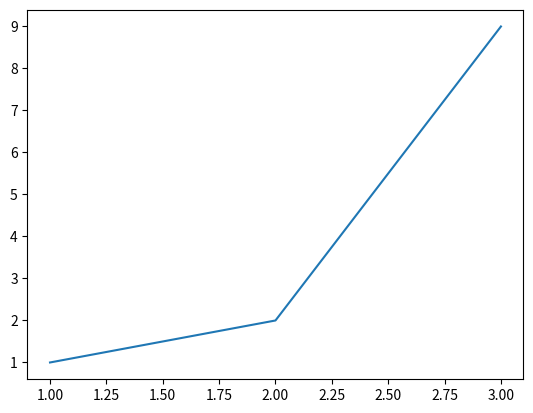

Write the Python code that produced this figure.
# import der NumPy Library
import numpy as np

# import der plot library
import matplotlib.pyplot as plt

x = 1
y = 2

# Addiere hier x und y


a = "Nachhaltig"
b = "keit"

# Addiere hier a und b, was erwartest du?


def f(a,b):
    return a + b

# Rufe nun die Funktion f mit x und y auf


# Rufe nun die Funktion f mit a und b auf


l = []
l.append(1)
l.append(2)

l

# Die ist eine Liste von Zahlen
l = [1,2,3,4,5,6]

# ein NumPy array
array = np.array(l)
array

a = np.array(range(10))
a

# Erstelle ein Array das die Elemente [2, 4, ..., 20] enthält


# Nur mit * und + operationen


# Mit range


# Mit np.linspace
# Tippe ?np.linspace für Hilfe

# Was macht dieser Ausdruck?
[i for i in range(10)]

np.array([i for i in range(10)])

[i for i in range(10) if i > 2]

[i for i in range(10) if i > 2 and i % 2 == 0]

# Versuche nun mit den Hinweisen eine Liste zurückzugeben, die die ersten 50 ungeraden Zahlen enthält


# Hilfe
np.array([[i + j for i in range(3)] for j in range(3)])

# Versuche eine Matrix mit for Schleifen zu bauen, die so aussieht: [[0,1,2],[3,4,5],[6,7,8]]




# Versuche eine Matrix mit for Schleifen zu bauen, die so aussieht: [[1,4,7],[2,5,8],[3,6,9]]




# Was macht diese Funktion?
np.random.randn(2)



# Erstelle eine Funktion, die ein (3,3) Array zufälligen Zahlen zurückgibt.





# Erstellle eine Funktion, die Array mit zufälligen, gleichverteilten Zahlen aus dem Interval [0,1] zurückgibt




# Erstelle eine Funktion, die zufällig die Buchstaben "a" und "b" zurückgibt.
# kleiner Tipp mit: ["a", "b"][1] oder ["a", "b"][0] greift man auf ein Listen Element zu




# Erstelle eine Funktion, die zufällig ein Listenelement aus einer beliebigen Liste zurückgibt
def random_pick(names):
    return "blub"


# Schreibe eine Funktion, die eine Liste zufällig durchmischt



# Schreibe eine Funktion, die aus einer Liste mit Namen folgenden zufälligen Output erzeugt:
# Input: ["Paul", "Pia", "Vincent"]
# Output: [(1, "Paul"), (0, "Pia"), (2, "Vincent")]
# oder: [(2, "Paul"), (0, "Pia"), (1, "Vincent")]


# Benutze dafür z.B. l.append wobei l eine Liste ist. 




def f():
    if 5 > 3:
        return "hallo"
    else:
        "blub"

f()

# Schreibe eine Funktion mit folgendem Output:
# fizzbuzz(1) == "1"
# fizzbuzz(2) == "2"
# fizzbuzz(3) == "Fizz"
# fizzbuzz(5) == "Buzz"
# fizzbuzz(15) == "Fizz Buzz"

def singl_fizzbuzz(n):
    return "todo"


# Schreibe eine Funktion mit folgendem Output:
# fizzbuzz(16) == "1, 2, Fizz, 4, Buzz, Fizz, 7, 8, Fizz, Buzz, 11, Fizz, 13, 14, Fizz Buzz"
# Das heißt die Länge des Outputs hängt von der Zahl ab. Der Output soll entweder ein langer String oder 
# eine lange Liste sein
def fizzbuzz(n):
    return "fizzbuzz"




# Schreibe eine Funktion sum, die alle Listen Elemente addiert
# verwende dafür das Konstrukt: for element in liste

def sum(x):
    return "todo"




# Schreibe eine Funktion sum, die alle positiven Listen Elemente addiert
# verwende dafür das Konstrukt: for element in liste

def positive(x):
    return "todo"



# Schreibe eine Funktion sum, die alle Listen Elemente, die eine bestimmte Boolschen Bedingung erfüllen, addiert
# verwende dafür das Konstrukt: for element in liste

def sum_condition(x, bool_function):
    return "todo"

sum_condition([1,2,3,4,5,100, 1000], lambda x: x > 99) # der output soll 1100 sein



# Schreibe eine Funktion, welche die ersten n Quadratzahlen ausgibt
# quadrat(5) = [1, 2, 4, 9, 16]


def quadrat(n):
    return "todo"



# Schreibe eine Funktion, welche die ersten n Fibonacci Zahlen ausgibt
# fibonacci(7) = [1,1,2,3,5,8,13]


def fibonacci(n):
    return "todo"



# Schreibe eine Funktion, welche die ersten n Primzahlen Zahlen ausgibt (schwieriger)
# primzahlen(7) = [2,3,5,7,11]


def primzahlen(n):
    return "todo"





# Schreibe eine Funktion, die jedes n-te Element zurückt

def nth(l, n):
    return "todo"

nth([1,2,3,4,5,6], 3) == [1,4]



# Schreibe eine Funktion, die jedes n-te Element zurückt, aber in umgekehrter Reihenfolge

def nth_reverse(l, n):
    return "todo"

nth_reverse([1,2,3,4,5,6], 3) == [4,1]



# Schreibe eine Funktion die folgendes macht:
# union(np.array([1,2,3]), np.array([4,5,6])) == np.array([1,2,3,4,5,6])

def union(a, b):
    return "todo"



# Definiere eine Funktion, die folgendes macht:
# separate(array([[0.37439962, 0.3130642 ],
#                 [0.15061138, 0.13846712],
#                 [0.99044808, 0.54289507],
#                 [0.03670066, 0.21479558],
#                 [0.83293058, 0.26468362]]), 3) 
# Output:
# (array([[0.69015301, 0.1991521 ],
#         [0.81496534, 0.60210135],
#         [0.46524354, 0.78118968]]),
#  array([[0.09578038, 0.29824532],
#         [0.72648886, 0.49476367]]))


def separate(arr, n):
    return "todo"


separate(np.random.rand(5,2), 3)

# Definiere eine Funktion, die wie separate funktioniert, aber nun die andere Dimension separiert!
def separate_2(arr, n):
    return "todo"






# Schreibe eine Funktion, die an einer Liste von Indices, 
# eine 1 schreibt. Ansonsten soll das Array nur aus 0en bestehen

# fill((3,3), np.array([(1,2), (0,0)])) == np.array([[1,0,0],[0,0,1],[0,0,0]])

def fill(sz, ibnds):
    return "todo"





# plotte zwei Perioden von einer Sinus und Cosinus Kurve


# Versuche 5 Datenpunkte mit Recyclingquote über Jahreszahl zu finden.
# Erstelle einen Plot mit Achsenbeschriftung, Titel und Legende

plt.plot([1,2,3],[1,2,9])

